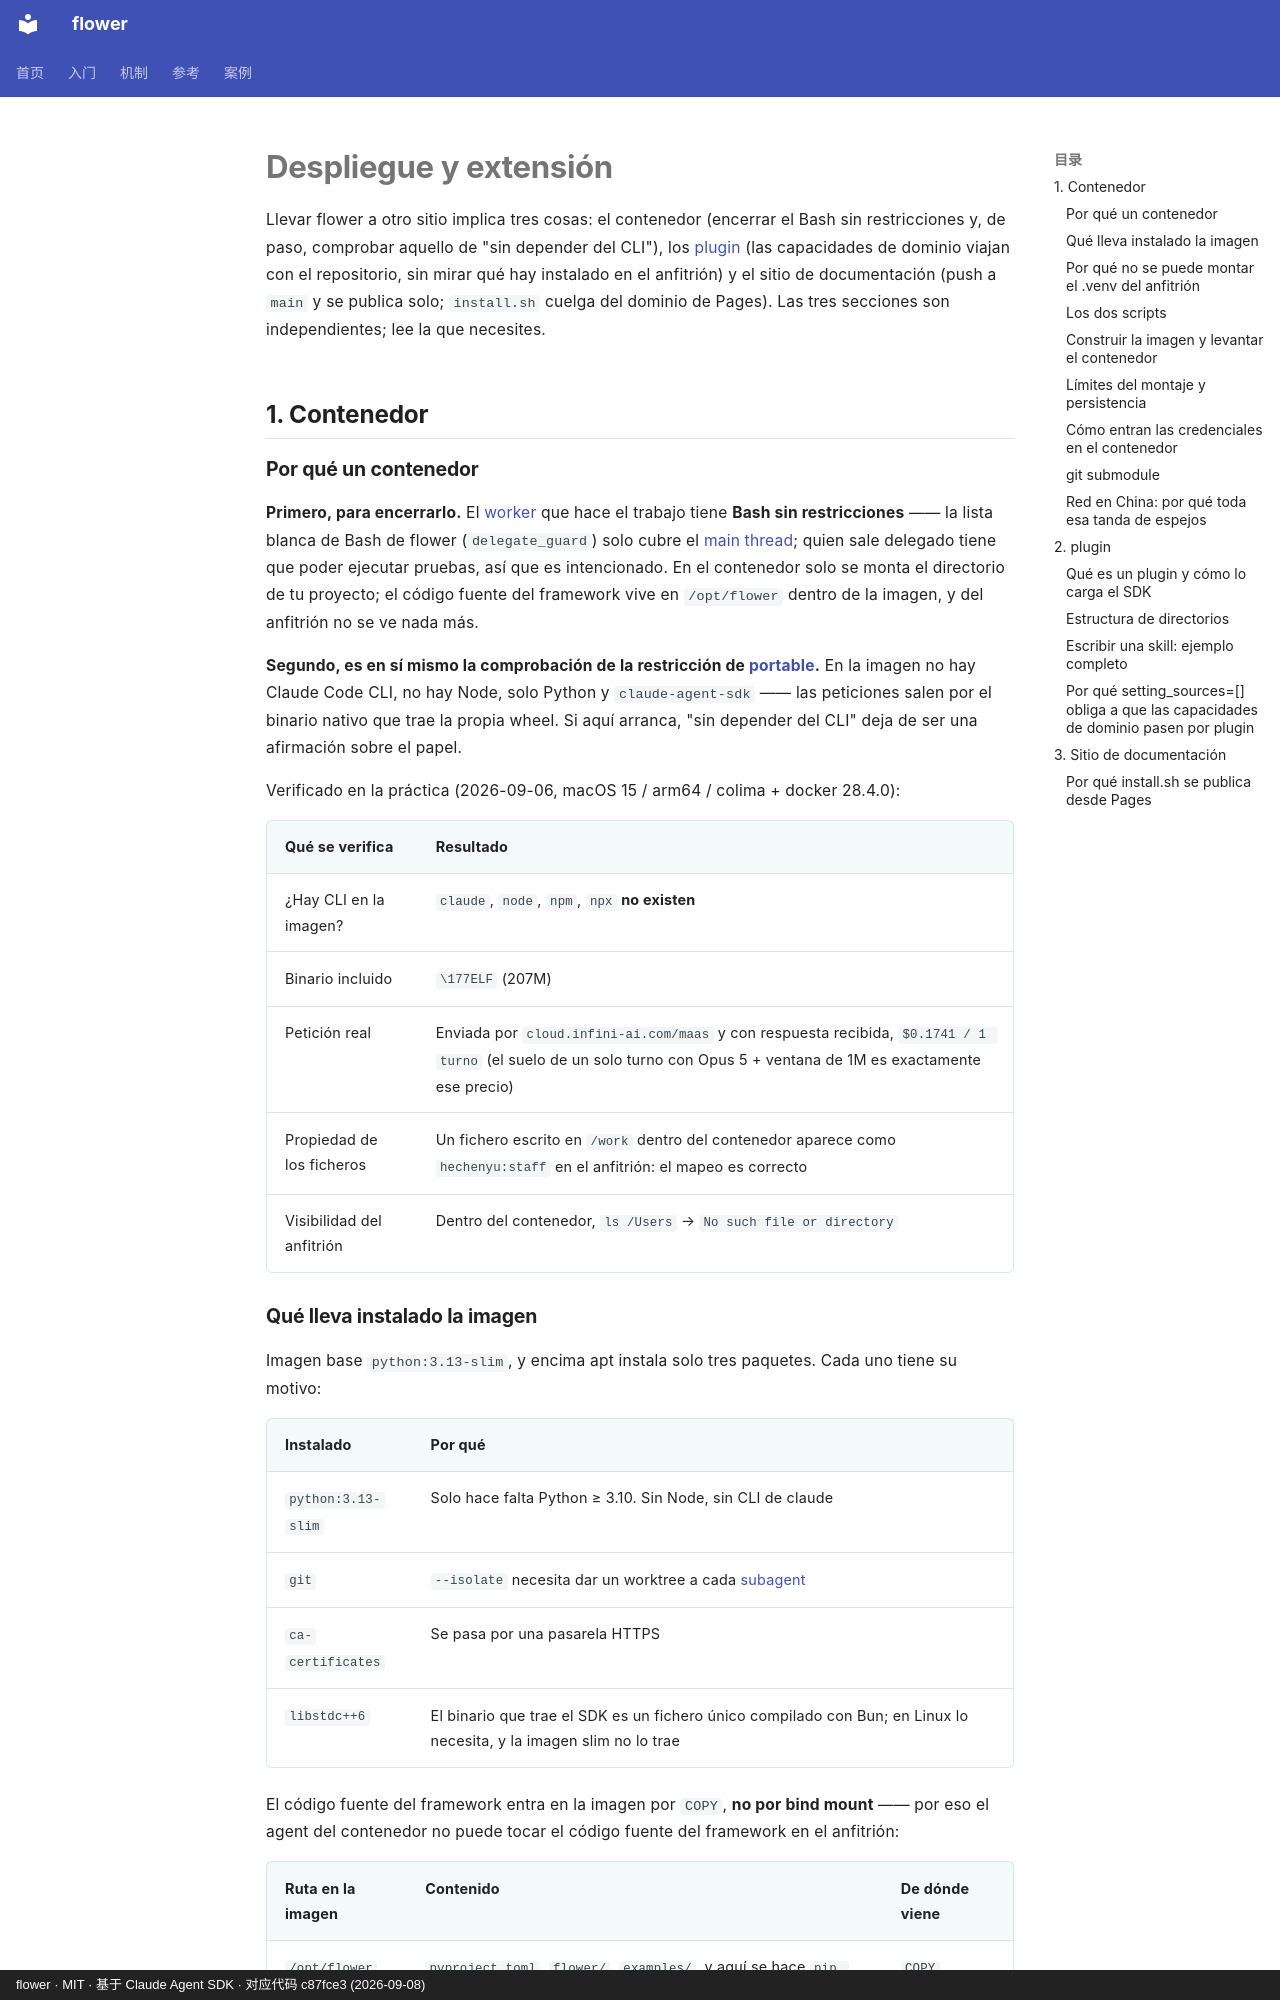

repository: ChenyuHeee/flower · page: es/reference/deploy/index.html · generator: mkdocs · copyright: flower · MIT · 基于 Claude Agent SDK · 对应代码 c87fce3 (2026-09-08)

# Despliegue y extensión

Llevar flower a otro sitio implica tres cosas: el contenedor (encerrar el Bash sin restricciones y, de paso, comprobar aquello de "sin depender del CLI"), los
[plugin](glossary.md#plugin) (las capacidades de dominio viajan con el repositorio, sin mirar qué hay instalado en el anfitrión) y el sitio de documentación (push a `main`
y se publica solo; `install.sh` cuelga del dominio de Pages). Las tres secciones son independientes; lee la que necesites.

## 1. Contenedor {#一容器}

### Por qué un contenedor {#为什么要容器}

**Primero, para encerrarlo.** El [worker](glossary.md#执行者) que hace el trabajo tiene **Bash sin restricciones** —— la lista blanca de Bash de flower
(`delegate_guard`) solo cubre el [main thread](glossary.md#主线程); quien sale delegado tiene que poder ejecutar pruebas, así que es intencionado.
En el contenedor solo se monta el directorio de tu proyecto; el código fuente del framework vive en `/opt/flower` dentro de la imagen, y del anfitrión no se ve nada más.

**Segundo, es en sí mismo la comprobación de la restricción de [portable](glossary.md#可移植).** En la imagen no hay Claude Code CLI,
no hay Node, solo Python y `claude-agent-sdk` —— las peticiones salen por el binario nativo que trae la propia wheel.
Si aquí arranca, "sin depender del CLI" deja de ser una afirmación sobre el papel.

Verificado en la práctica (2026-09-06, macOS 15 / arm64 / colima + docker 28.4.0):

| Qué se verifica | Resultado |
|---|---|
| ¿Hay CLI en la imagen? | `claude`, `node`, `npm`, `npx` **no existen** |
| Binario incluido | `\177ELF` (207M) |
| Petición real | Enviada por `cloud.infini-ai.com/maas` y con respuesta recibida, `$0.1741 / 1 turno` (el suelo de un solo turno con Opus 5 + ventana de 1M es exactamente ese precio) |
| Propiedad de los ficheros | Un fichero escrito en `/work` dentro del contenedor aparece como `hechenyu:staff` en el anfitrión: el mapeo es correcto |
| Visibilidad del anfitrión | Dentro del contenedor, `ls /Users` → `No such file or directory` |

### Qué lleva instalado la imagen {#镜像里装了什么}

Imagen base `python:3.13-slim`, y encima apt instala solo tres paquetes. Cada uno tiene su motivo:

| Instalado | Por qué |
|---|---|
| `python:3.13-slim` | Solo hace falta Python ≥ 3.10. Sin Node, sin CLI de claude |
| `git` | `--isolate` necesita dar un worktree a cada [subagent](glossary.md#subagent) |
| `ca-certificates` | Se pasa por una pasarela HTTPS |
| `libstdc++6` | El binario que trae el SDK es un fichero único compilado con Bun; en Linux lo necesita, y la imagen slim no lo trae |

El código fuente del framework entra en la imagen por `COPY`, **no por bind mount** —— por eso el agent del contenedor no puede tocar el código fuente del framework en el anfitrión:

| Ruta en la imagen | Contenido | De dónde viene |
|---|---|---|
| `/opt/flower` | `pyproject.toml`, `flower/`, `examples/`, y aquí se hace `pip install .` | `COPY` |
| `/work` | Directorio de trabajo (`WORKDIR`), donde en tiempo de ejecución se monta el `$PWD` del anfitrión | `docker run -v` |

El entrypoint es `ENTRYPOINT ["flower"]` y `CMD` está vacío —— al ejecutar el contenedor sin argumentos entra en modo interactivo
(te pregunta qué quieres hacer) en lugar de imprimir `--help`. Así no hace falta entrecomillar en el shell una petición escrita en chino.
